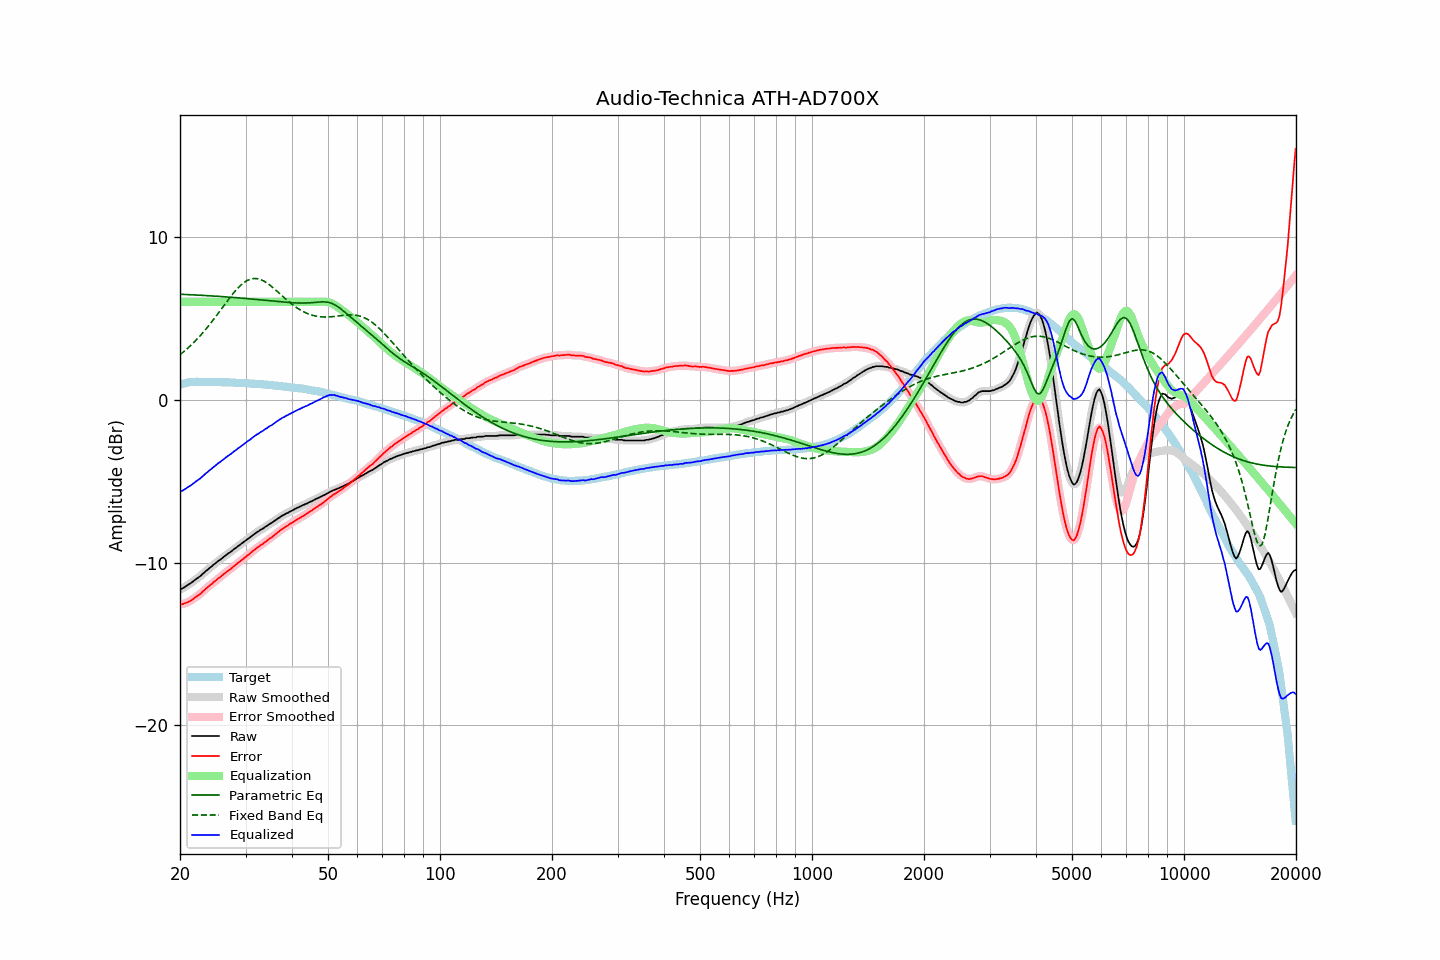

Data behind this chart, as committed beside it:
frequency, raw, error, smoothed, error_smoothed, equalization, parametric_eq, fixed_band_eq, equalized_raw, equalized_smoothed, target
20.00, -11.63, -12.55, -11.64, -12.56, 6.00, 6.47, 2.76, -5.63, -5.64, 0.92
20.20, -11.62, -12.57, -11.60, -12.55, 6.00, 6.47, 2.83, -5.62, -5.60, 0.95
20.40, -11.57, -12.55, -11.56, -12.54, 6.00, 6.46, 2.91, -5.57, -5.56, 0.98
20.61, -11.50, -12.50, -11.51, -12.51, 6.00, 6.46, 3.00, -5.50, -5.51, 1.00
20.81, -11.44, -12.47, -11.44, -12.47, 6.00, 6.45, 3.08, -5.44, -5.44, 1.03
21.02, -11.37, -12.43, -11.37, -12.42, 6.00, 6.45, 3.17, -5.37, -5.37, 1.06
21.23, -11.31, -12.38, -11.31, -12.38, 6.00, 6.44, 3.26, -5.31, -5.31, 1.07
21.44, -11.25, -12.33, -11.24, -12.32, 6.00, 6.44, 3.35, -5.25, -5.24, 1.08
21.66, -11.17, -12.26, -11.17, -12.25, 6.00, 6.43, 3.45, -5.17, -5.17, 1.09
21.87, -11.09, -12.17, -11.09, -12.18, 6.00, 6.43, 3.55, -5.09, -5.09, 1.09
22.09, -11.02, -12.11, -11.02, -12.11, 6.00, 6.42, 3.65, -5.02, -5.02, 1.10
22.31, -10.95, -12.04, -10.95, -12.04, 6.00, 6.42, 3.75, -4.95, -4.95, 1.09
22.54, -10.87, -11.96, -10.88, -11.97, 6.00, 6.41, 3.86, -4.87, -4.88, 1.09
22.76, -10.81, -11.90, -10.80, -11.89, 6.00, 6.41, 3.97, -4.81, -4.80, 1.09
22.99, -10.71, -11.79, -10.71, -11.80, 6.00, 6.40, 4.08, -4.71, -4.71, 1.08
23.22, -10.63, -11.71, -10.63, -11.71, 6.00, 6.39, 4.20, -4.63, -4.63, 1.08
23.45, -10.53, -11.61, -10.54, -11.62, 6.00, 6.39, 4.31, -4.53, -4.54, 1.08
23.69, -10.46, -11.54, -10.45, -11.53, 6.00, 6.38, 4.43, -4.46, -4.45, 1.08
23.92, -10.37, -11.45, -10.37, -11.46, 6.00, 6.38, 4.55, -4.37, -4.37, 1.08
24.16, -10.29, -11.38, -10.29, -11.38, 6.00, 6.37, 4.68, -4.29, -4.29, 1.09
24.40, -10.22, -11.31, -10.21, -11.29, 6.00, 6.36, 4.81, -4.22, -4.21, 1.09
24.65, -10.12, -11.20, -10.13, -11.21, 6.00, 6.36, 4.94, -4.12, -4.13, 1.08
24.89, -10.06, -11.13, -10.05, -11.12, 6.00, 6.35, 5.07, -4.06, -4.05, 1.08
25.14, -9.97, -11.04, -9.97, -11.04, 6.00, 6.35, 5.20, -3.97, -3.97, 1.07
25.39, -9.89, -10.96, -9.90, -10.97, 6.00, 6.34, 5.33, -3.89, -3.90, 1.07
25.65, -9.83, -10.90, -9.82, -10.89, 6.00, 6.33, 5.46, -3.83, -3.82, 1.07
25.91, -9.75, -10.81, -9.75, -10.81, 6.00, 6.33, 5.60, -3.75, -3.75, 1.06
26.16, -9.67, -10.73, -9.67, -10.73, 6.00, 6.32, 5.73, -3.67, -3.67, 1.06
26.43, -9.59, -10.65, -9.59, -10.65, 6.00, 6.31, 5.87, -3.59, -3.59, 1.06
26.69, -9.52, -10.58, -9.52, -10.57, 6.00, 6.30, 6.00, -3.52, -3.52, 1.06
26.96, -9.44, -10.50, -9.45, -10.50, 6.00, 6.30, 6.13, -3.44, -3.45, 1.06
27.23, -9.38, -10.44, -9.38, -10.43, 6.00, 6.29, 6.26, -3.38, -3.38, 1.06
27.50, -9.31, -10.36, -9.30, -10.36, 6.00, 6.28, 6.39, -3.31, -3.30, 1.05
27.77, -9.23, -10.27, -9.23, -10.28, 6.00, 6.27, 6.51, -3.23, -3.23, 1.04
28.05, -9.15, -10.19, -9.15, -10.19, 6.00, 6.27, 6.63, -3.15, -3.15, 1.04
28.33, -9.09, -10.12, -9.08, -10.11, 6.00, 6.26, 6.74, -3.09, -3.08, 1.03
28.62, -9.00, -10.03, -9.01, -10.04, 6.00, 6.25, 6.85, -3.00, -3.01, 1.03
28.90, -8.94, -9.97, -8.94, -9.96, 6.00, 6.24, 6.95, -2.94, -2.94, 1.03
29.19, -8.86, -9.87, -8.86, -9.88, 6.00, 6.23, 7.04, -2.86, -2.86, 1.02
29.48, -8.79, -9.81, -8.79, -9.81, 6.00, 6.22, 7.12, -2.79, -2.79, 1.02
29.78, -8.71, -9.72, -8.71, -9.72, 6.00, 6.22, 7.20, -2.71, -2.71, 1.01
30.08, -8.64, -9.65, -8.64, -9.65, 6.00, 6.21, 7.26, -2.64, -2.64, 1.01
30.38, -8.56, -9.56, -8.57, -9.57, 6.00, 6.20, 7.32, -2.56, -2.57, 1.00
30.68, -8.50, -9.50, -8.49, -9.49, 6.00, 6.19, 7.36, -2.50, -2.49, 1.00
30.99, -8.42, -9.40, -8.42, -9.41, 6.00, 6.18, 7.40, -2.42, -2.42, 0.98
31.30, -8.34, -9.32, -8.34, -9.33, 6.00, 6.17, 7.42, -2.34, -2.34, 0.98
31.61, -8.27, -9.25, -8.27, -9.24, 6.00, 6.16, 7.44, -2.27, -2.27, 0.98
31.93, -8.20, -9.17, -8.20, -9.17, 6.00, 6.15, 7.43, -2.20, -2.20, 0.97
32.24, -8.13, -9.08, -8.13, -9.09, 6.00, 6.14, 7.43, -2.13, -2.13, 0.95
32.57, -8.08, -9.03, -8.07, -9.02, 6.00, 6.13, 7.40, -2.08, -2.07, 0.95
32.89, -8.00, -8.95, -8.01, -8.96, 6.00, 6.12, 7.37, -2.00, -2.01, 0.95
33.22, -7.95, -8.89, -7.95, -8.89, 6.00, 6.11, 7.33, -1.95, -1.95, 0.94
33.55, -7.89, -8.82, -7.88, -8.81, 6.00, 6.10, 7.29, -1.89, -1.88, 0.93
33.89, -7.81, -8.73, -7.82, -8.74, 6.00, 6.10, 7.23, -1.81, -1.82, 0.92
34.23, -7.76, -8.68, -7.75, -8.66, 6.00, 6.09, 7.17, -1.76, -1.75, 0.92
34.57, -7.68, -8.58, -7.69, -8.59, 6.00, 6.08, 7.10, -1.68, -1.69, 0.91
34.92, -7.62, -8.51, -7.63, -8.52, 6.00, 6.07, 7.02, -1.62, -1.63, 0.89
35.27, -7.57, -8.46, -7.56, -8.45, 6.00, 6.06, 6.94, -1.57, -1.56, 0.89
35.62, -7.50, -8.37, -7.50, -8.37, 6.00, 6.05, 6.86, -1.50, -1.50, 0.88
35.97, -7.43, -8.29, -7.43, -8.30, 6.00, 6.04, 6.78, -1.43, -1.43, 0.86
... 635 more rows
